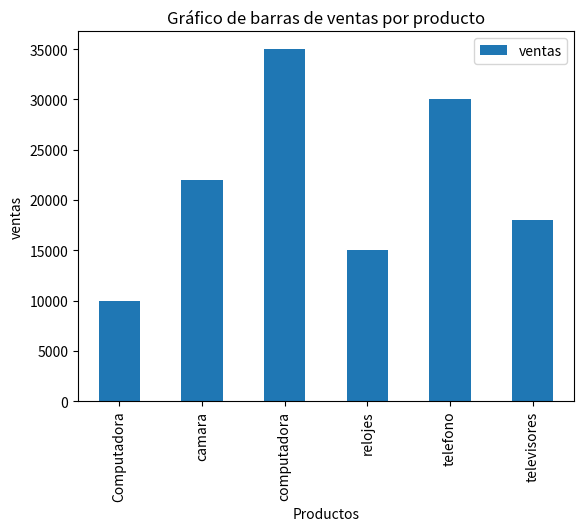

Write Python code to recreate this figure.
import pandas as pd 
import matplotlib.pyplot as plt

df_ventas = pd.DataFrame({
    'productos' : ['Computadora','telefono', 'relojes', 'televisores','computadora', 'camara','computadora', 'telefono'],
    'ventas': [10000, 12000,15000,18000,20000,22000,15000,18000]
})

df_agrupamiento = df_ventas.groupby('productos')['ventas'].sum().reset_index()

df_agrupamiento.plot(kind= 'bar', x='productos', y='ventas')
plt.title("Gráfico de barras de ventas por producto")
plt.xlabel('Productos')
plt.ylabel('ventas')
plt.show()